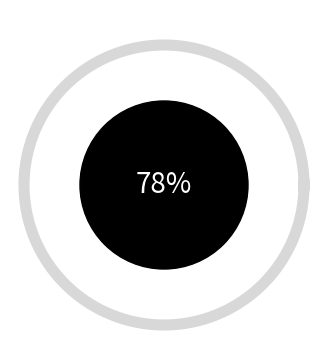

Write the Python code that produced this figure.
import matplotlib.pyplot as plt
import numpy as np

p = 78

fig, ax = plt.subplots(figsize=(4,4))
ax.set_facecolor('black')
t = np.linspace(0, 2*np.pi, 300)
ax.plot(np.cos(t), np.sin(t), color='grey', lw=8, alpha=0.3)

a = np.linspace(0, p/100*2*np.pi, 200)
for i in range(len(a)-1):
    ax.plot([np.cos(a[i]), np.cos(a[i+1])],
            [np.sin(a[i]), np.sin(a[i+1])],
            color=(1, i/len(a), 0), lw=0)
ax.text(0,0,f"{p}%", color='white', ha='center', va='center', fontsize=20)
ax.add_patch(plt.Circle((0,0), 0.6, color='black'))
ax.set_aspect('equal')
plt.axis('off')
plt.title('Power Ring', color='white')
plt.show()
